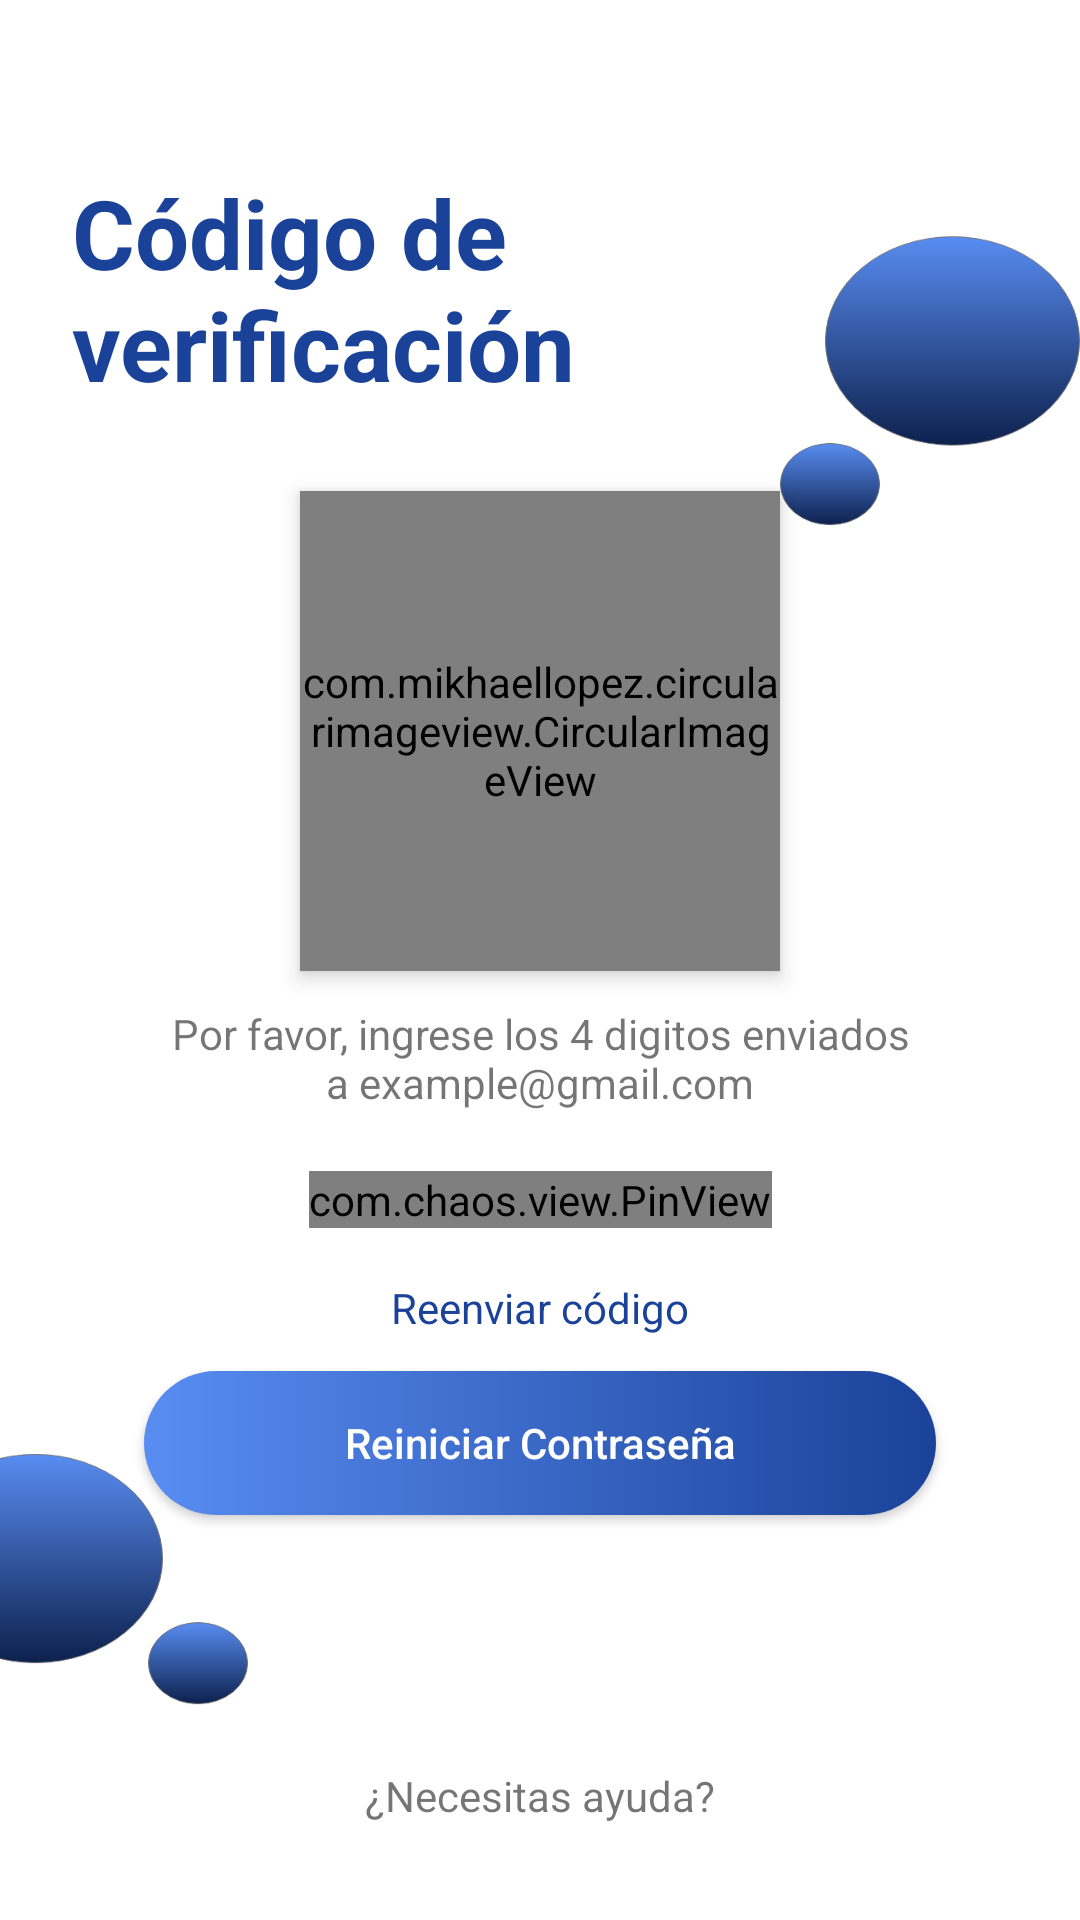

Reconstruct the res/layout file that produces this screen, plus the resources it refers to.
<!-- AndroidManifest.xml: application theme LoginTheme -->
<!-- res/layout/verification_code.xml -->
<?xml version="1.0" encoding="utf-8"?>
<androidx.constraintlayout.widget.ConstraintLayout xmlns:android="http://schemas.android.com/apk/res/android"
    xmlns:app="http://schemas.android.com/apk/res-auto"
    android:layout_width="match_parent"
    android:layout_height="match_parent"
    android:background="@drawable/sign_in"
    android:fitsSystemWindows="true">

    <ImageButton
        android:id="@+id/btn_back_button"
        style="@style/Widget.AppCompat.CompoundButton.RadioButton"
        android:layout_width="30dp"
        android:layout_height="30dp"
        android:layout_marginTop="24dp"
        android:src="@drawable/ic_back_button"
        android:tint="@color/colorMateDarkBlue"
        app:layout_constraintStart_toStartOf="@id/guideline"
        app:layout_constraintTop_toTopOf="parent" />

    <TextView
        android:id="@+id/txt_title_code_verification"
        android:layout_width="wrap_content"
        android:layout_height="wrap_content"
        android:layout_marginStart="12dp"
        android:text="@string/verification_code"
        android:textColor="@color/colorMateDarkBlue"
        android:textSize="32sp"
        android:textStyle="bold"
        app:layout_constraintBottom_toBottomOf="parent"
        app:layout_constraintStart_toStartOf="@id/guideline"
        app:layout_constraintTop_toTopOf="parent"
        app:layout_constraintVertical_bias="0.10" />

    <androidx.constraintlayout.widget.Guideline
        android:id="@+id/guideline"
        android:layout_width="wrap_content"
        android:layout_height="wrap_content"
        android:orientation="vertical"
        app:layout_constraintGuide_begin="12dp" />

    <com.mikhaellopez.circularimageview.CircularImageView
        android:id="@+id/cirimg_verify_code"
        android:layout_width="160dp"
        android:layout_height="160dp"
        android:elevation="4dp"
        android:scaleType="centerCrop"
        android:src="@drawable/img_mensaje"
        app:layout_constraintBottom_toBottomOf="parent"
        app:layout_constraintEnd_toEndOf="parent"
        app:layout_constraintStart_toStartOf="parent"
        app:layout_constraintTop_toBottomOf="@id/txt_title_code_verification"
        app:layout_constraintVertical_bias="0.08" />

    <TextView
        android:id="@+id/txt_question_verify_code"
        android:layout_width="wrap_content"
        android:layout_height="wrap_content"
        android:text="@string/txt_question_verify_code"
        android:textAlignment="center"
        app:layout_constraintBottom_toBottomOf="parent"
        app:layout_constraintEnd_toEndOf="parent"
        app:layout_constraintStart_toStartOf="parent"
        app:layout_constraintTop_toBottomOf="@id/cirimg_verify_code"
        app:layout_constraintVertical_bias="0.04" />

    <com.chaos.view.PinView
        android:id="@+id/pin_code"
        android:layout_width="wrap_content"
        android:layout_height="wrap_content"
        android:cursorVisible="true"
        android:inputType="number"
        app:itemCount="4"
        app:layout_constraintBottom_toBottomOf="parent"
        app:layout_constraintEnd_toEndOf="parent"
        app:layout_constraintStart_toStartOf="parent"
        app:layout_constraintTop_toBottomOf="@id/txt_question_verify_code"
        app:layout_constraintVertical_bias="0.08"
        app:lineColor="@color/colorMateDarkBlue"
        app:viewType="line" />

    <TextView
        android:id="@+id/txt_resend_code"
        android:layout_width="wrap_content"
        android:layout_height="wrap_content"
        android:background="?android:selectableItemBackground"
        android:text="@string/resend_code"
        android:textColor="@color/colorMateDarkBlue"
        app:layout_constraintBottom_toBottomOf="parent"
        app:layout_constraintEnd_toEndOf="parent"
        app:layout_constraintStart_toStartOf="parent"
        app:layout_constraintTop_toBottomOf="@id/pin_code"
        app:layout_constraintVertical_bias="0.08" />

    <Button
        android:id="@+id/btn_reset_pass"
        android:layout_width="0dp"
        android:layout_height="wrap_content"
        android:layout_marginStart="48dp"
        android:layout_marginEnd="48dp"
        android:background="@drawable/button_design_login"
        android:text="@string/text_btn_reset_pass"
        android:textAllCaps="false"
        android:textColor="@android:color/white"
        app:layout_constraintBottom_toBottomOf="parent"
        app:layout_constraintEnd_toEndOf="parent"
        app:layout_constraintStart_toStartOf="parent"
        app:layout_constraintTop_toBottomOf="@id/txt_resend_code"
        app:layout_constraintVertical_bias="0.08" />

    <TextView
        android:id="@+id/txt_help"
        android:layout_width="wrap_content"
        android:layout_height="wrap_content"
        android:layout_marginBottom="32dp"
        android:background="?android:selectableItemBackground"
        android:clickable="true"
        android:focusable="true"
        android:text="@string/txt_help"
        app:layout_constraintBottom_toBottomOf="parent"
        app:layout_constraintEnd_toEndOf="parent"
        app:layout_constraintStart_toStartOf="parent" />

</androidx.constraintlayout.widget.ConstraintLayout>
<!-- resources referenced by this layout -->
<resources>
  <color name="colorMateDarkBlue">#1A4299</color>
  <!-- drawable button_design_login (drawable) -->
  <?xml version="1.0" encoding="utf-8"?>
  <shape xmlns:android="http://schemas.android.com/apk/res/android"
      android:shape="rectangle">
  
      <gradient
          android:endColor="@color/colorMateDarkBlue"
          android:startColor="@color/colorMateLigthBlue" />
      <corners android:radius="50dp"/>
  </shape>
  <!-- drawable img_mensaje: png bitmap (drawable-hdpi, 156177 bytes) -->
  <!-- drawable sign_in: png bitmap (drawable-hdpi, 26708 bytes) -->
  <string name="resend_code">Reenviar código</string>
  <string name="text_btn_reset_pass">Reiniciar Contraseña</string>
  <string name="txt_help">¿Necesitas ayuda?</string>
  <string name="txt_question_verify_code">Por favor, ingrese los 4 digitos enviados\na example@gmail.com</string>
  <string name="verification_code">Código de\nverificación</string>
  <style name="LoginTheme" parent="Theme.MaterialComponents.Light.NoActionBar.Bridge">
          <item name="colorPrimary">@color/colorMateLigthBlue</item>
          <item name="colorPrimaryDark">@color/colorMateDarkBlue</item>
          <item name="colorAccent">@color/colorlightBlack</item>
  
          
          <item name="android:windowActivityTransitions">true</item>
      </style>
  <color name="colorMateLigthBlue">#598DF2</color>
  <color name="colorlightBlack">#515151</color>
</resources>
